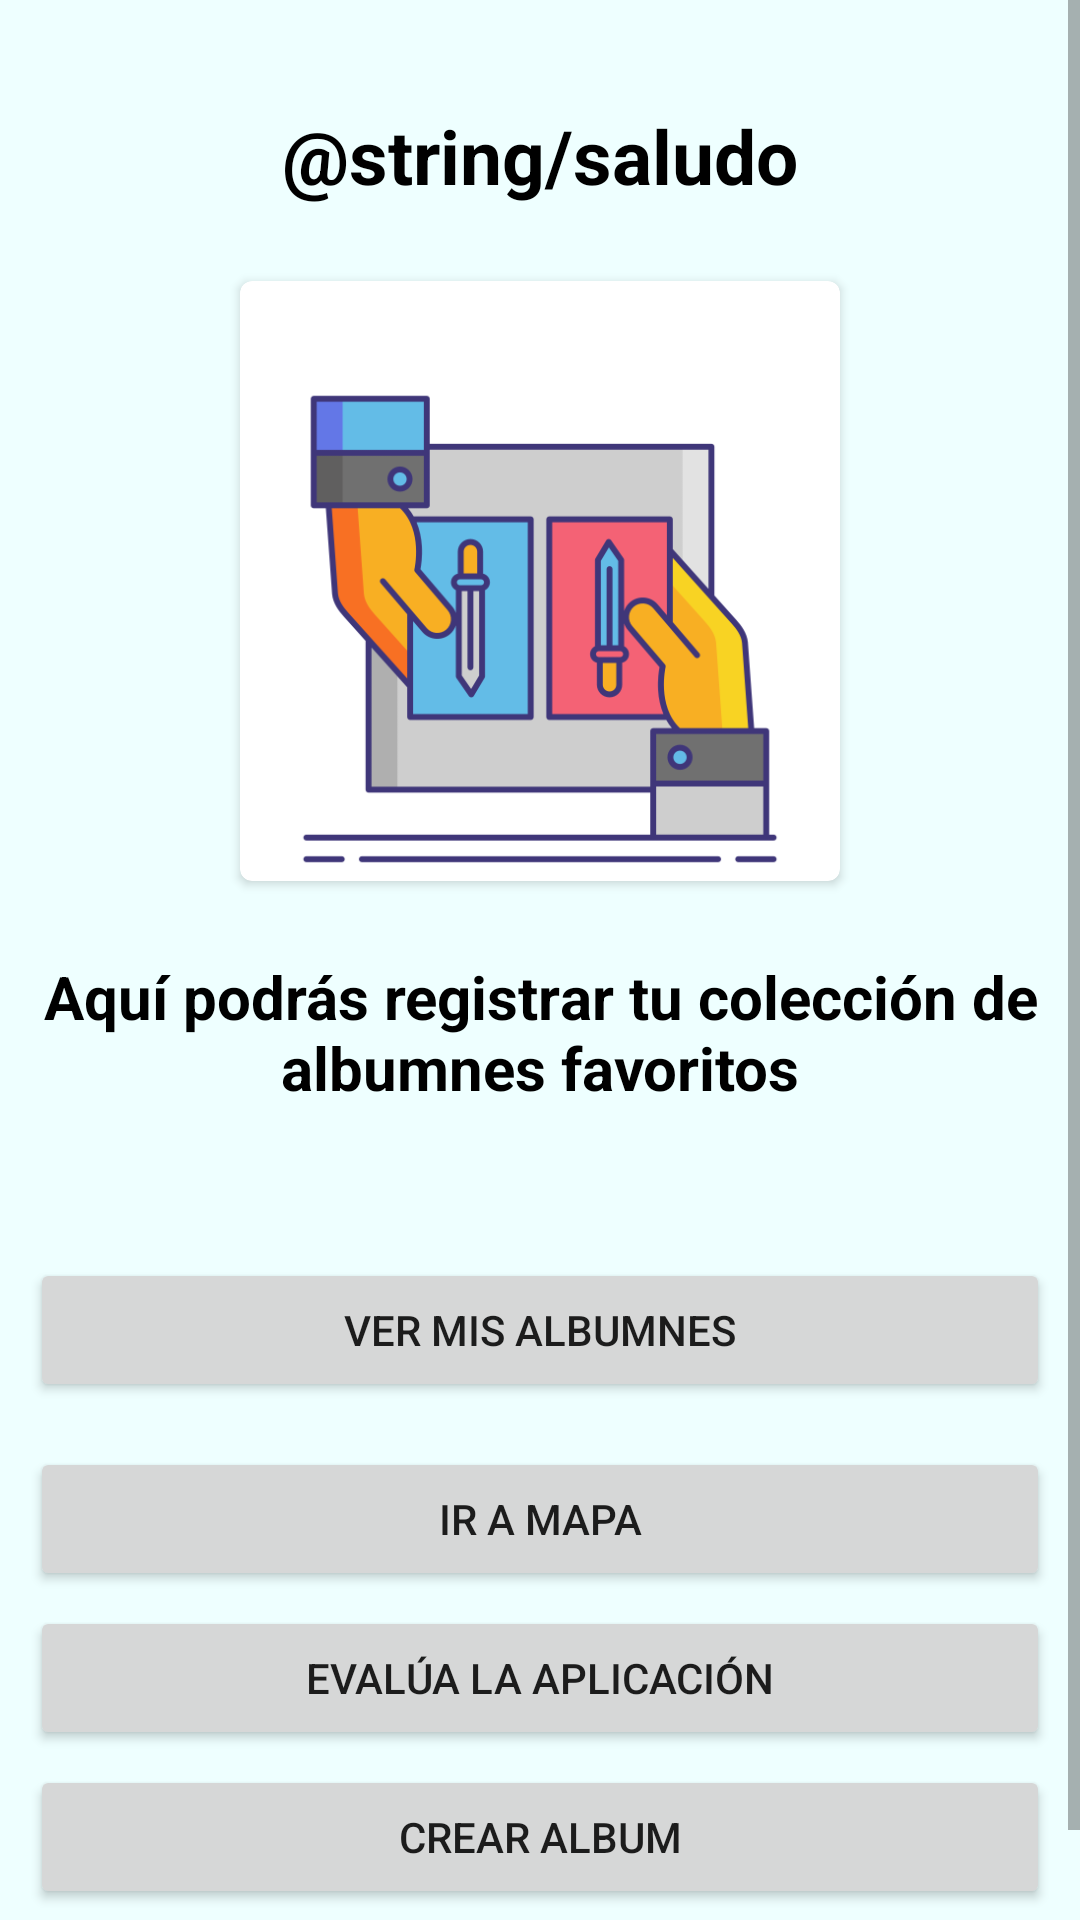

Reconstruct the res/layout file that produces this screen, plus the resources it refers to.
<!-- AndroidManifest.xml: application theme Theme.RegistraLaminasAPP -->
<!-- res/layout/activity_main.xml -->
<?xml version="1.0" encoding="utf-8"?>
<ScrollView
    xmlns:android="http://schemas.android.com/apk/res/android"
    xmlns:app="http://schemas.android.com/apk/res-auto"
    xmlns:tools="http://schemas.android.com/tools"
    android:layout_height="match_parent"
    android:layout_width="match_parent">


<androidx.constraintlayout.widget.ConstraintLayout
    xmlns:android="http://schemas.android.com/apk/res/android"
    xmlns:app="http://schemas.android.com/apk/res-auto"
    xmlns:tools="http://schemas.android.com/tools"
    android:layout_width="match_parent"
    android:layout_height="match_parent"
    tools:context=".MainActivity"
    android:background="@color/bgSecondary">

    <LinearLayout
        android:layout_width="match_parent"
        android:layout_height="match_parent"
        android:orientation="vertical"
        android:padding="10dp">

        <TextView
            android:id="@+id/saludoInicio"
            android:layout_width="match_parent"
            android:layout_height="wrap_content"
            android:text="@string/saludo"
            android:textAlignment="center"
            android:textSize="25sp"
            android:textColor="@color/black"
            android:textStyle="bold"
            android:paddingTop="25dp"
            android:paddingBottom="25dp"
            android:textAppearance="?android:attr/textAppearanceLarge"/>

        <androidx.cardview.widget.CardView
            android:id="@+id/imgInicio"
            android:layout_gravity="center"
            android:layout_width="200dp"
            android:layout_height="200dp"
            app:cardCornerRadius="4dp"
            android:paddingTop="40dp">

            <ImageView
                android:layout_marginTop="32dp"
                android:layout_width="match_parent"
                android:layout_height="match_parent"
                android:src="@drawable/splashicon"/>

        </androidx.cardview.widget.CardView>

        <TextView
            android:layout_width="match_parent"
            android:layout_height="wrap_content"
            android:text="Aquí podrás registrar tu colección de albumnes favoritos"
            android:textAlignment="center"
            android:textSize="20sp"
            android:textColor="@color/black"
            android:textStyle="bold"
            android:paddingTop="25dp"
            android:paddingBottom="25dp"/>


        <Button
            android:layout_marginTop="25dp"
            android:text="Ver mis albumnes"
            android:layout_width="match_parent"
            android:layout_height="wrap_content"
            android:onClick="nextPageAlbum">

        </Button>

        <Button
            android:layout_marginTop="15dp"
            android:text="ir a mapa"
            android:layout_width="match_parent"
            android:layout_height="wrap_content"
            android:onClick="nextPageMapa">

        </Button>

        <Button
            android:layout_marginTop="5dp"
            android:text="Evalúa la aplicación"
            android:layout_width="match_parent"
            android:layout_height="wrap_content"
            android:onClick="nextPageEvaluacion">

        </Button>

        <Button
            android:id="@+id/btnAlbumProceso"
            android:layout_marginTop="5dp"
            android:layout_width="match_parent"
            android:layout_height="wrap_content"
            android:text="Crear album">

        </Button>

        <ProgressBar
            android:id="@+id/progressBarProceso"
            android:layout_marginTop="5dp"
            android:layout_width="match_parent"
            android:layout_height="wrap_content"
            style="@android:style/Widget.ProgressBar.Horizontal">
        </ProgressBar>


    </LinearLayout>

</androidx.constraintlayout.widget.ConstraintLayout>

</ScrollView>
<!-- resources referenced by this layout -->
<resources>
  <color name="bgSecondary">#eeffff</color>
  <color name="black">#FF000000</color>
  <!-- drawable splashicon: png bitmap (drawable, 23857 bytes) -->
  <style name="Theme.RegistraLaminasAPP" parent="Theme.MaterialComponents.DayNight.DarkActionBar">
          
          <item name="colorPrimary">@color/purple_500</item>
          <item name="colorPrimaryVariant">@color/purple_700</item>
          <item name="colorOnPrimary">@color/white</item>
          
          <item name="colorSecondary">@color/teal_200</item>
          <item name="colorSecondaryVariant">@color/teal_700</item>
          <item name="colorOnSecondary">@color/black</item>
          
          <item name="android:statusBarColor">?attr/colorPrimaryVariant</item>
          
      </style>
  <color name="purple_500">#FF6200EE</color>
  <color name="purple_700">#FF3700B3</color>
  <color name="white">#FFFFFFFF</color>
  <color name="teal_200">#FF03DAC5</color>
  <color name="teal_700">#FF018786</color>
</resources>
